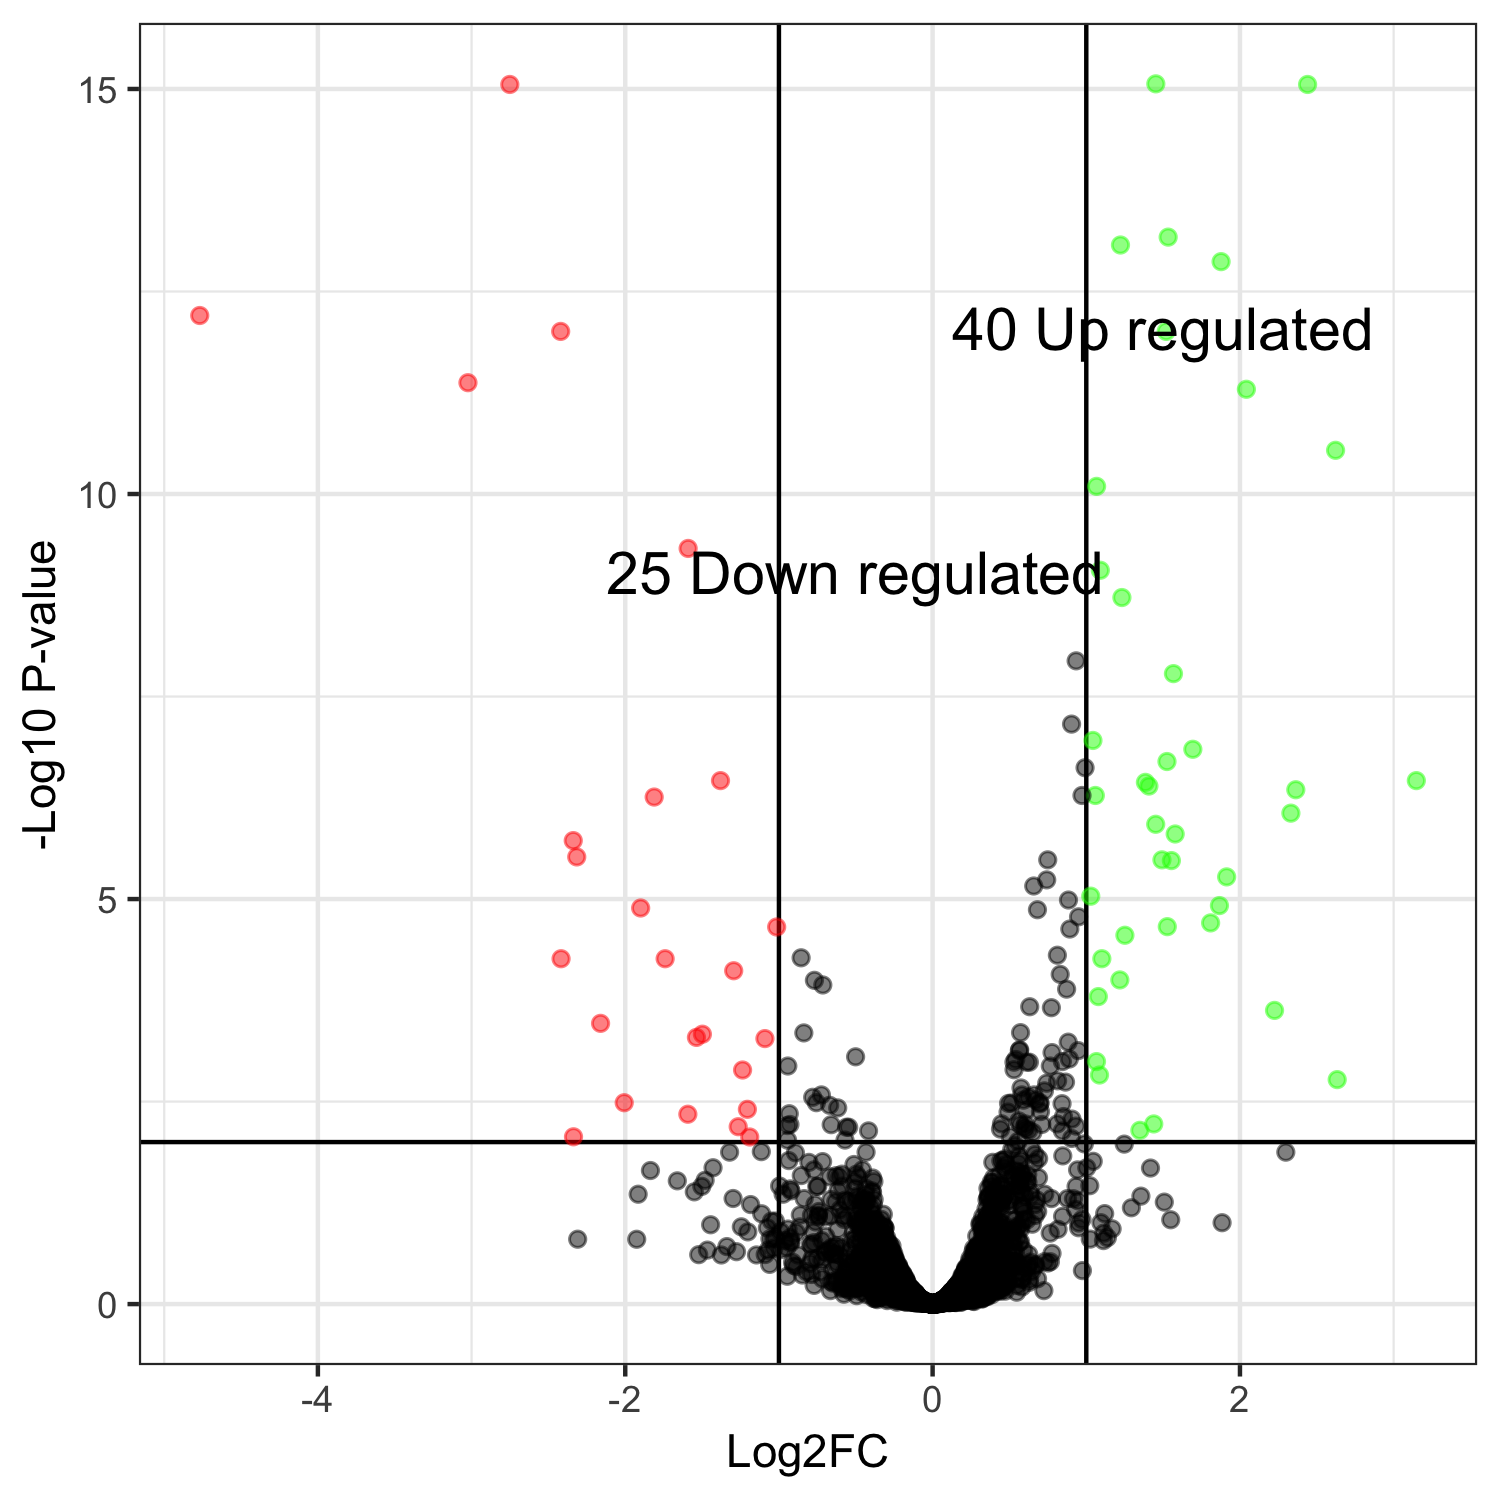

Source data for this figure (header and first rows):
genes, logFC, logCPM, PValue, FDR
KMXK_0A06270, 1.452, 7.878, 1.75793468901595e-19, 8.6437648658914e-16
KMXK_0G01840, 2.44, 9.672, 4.7139902682763e-19, 8.79678197875244e-16
KMXK_0C00230, -2.751, 2.736, 5.3671641115024e-19, 8.79678197875244e-16
KMXK_0C03800, 1.533, 7.166, 5.48561921953439e-17, 6.74319742561264e-14
KMXK_0E04650, 1.222, 6.552, 8.57845487588369e-17, 8.43605252494402e-14
KMXK_0D01390, 1.877, 8.038, 1.65154210932583e-16, 1.35343875859251e-13
KMXK_0F02790, -4.769, 4.28, 8.90798331070165e-16, 6.25722199124572e-13
KMXK_0G00730, -2.42, 2.644, 1.67035606628924e-15, 9.83693867177474e-13
KMXK_0C00560, 1.52, 7.853, 1.80053788989165e-15, 9.83693867177474e-13
KMXK_0H03810, -3.024, 3.214, 8.59101758701462e-15, 4.22420334753509e-12
KMXK_0F01570, 2.042, 3.37, 1.1399622716511e-14, 5.09563135428043e-12
KMXK_0F01560, 2.622, 7.026, 7.04574222151024e-14, 2.88699287526382e-11
KMXK_0H04310, 1.067, 8.405, 2.12775481778111e-13, 8.04782341463823e-11
KMXK_0H02920, -1.591, 3.959, 1.33770595238485e-12, 4.69821440562594e-10
KMXK_0A04840, 1.091, 7.426, 2.665250195713e-12, 8.73669014154723e-10
KMXK_0C06080, 1.232, 8.244, 6.17148097382061e-12, 1.89657324676725e-09
KMXK_0A01180, 0.934, 6.738, 3.96531359080588e-11, 1.14690864270544e-08
KMXK_0E03330, 1.567, 6.323, 6.03843349580503e-11, 1.64949874993741e-08
KMXK_0C06710, 0.9041, 6.578, 2.67572897871472e-10, 6.92450494123172e-08
KMXK_0E03530, 1.043, 8.388, 4.48195317712726e-10, 1.10188818859674e-07
KMXK_0H04340, 1.693, 4.365, 6.04987121273837e-10, 1.41653413109688e-07
KMXK_0F05590, 1.525, 5.217, 8.97473634745135e-10, 2.00585357365538e-07
KMXK_0F01540, 0.992, 5.127, 1.11912021087753e-09, 2.39248438125427e-07
KMXK_0A00680, -1.38, 4.842, 1.68831940552743e-09, 3.45133652161905e-07
KMXK_0G00720, 3.148, 7.289, 1.75479790604995e-09, 3.45133652161905e-07
KMXK_0A08380, 1.385, 5.574, 1.91776052172508e-09, 3.62678018666239e-07
KMXK_0C05990, 1.407, 12.3, 2.21197438196942e-09, 4.02825112449764e-07
KMXK_0C00170, 2.363, 6.82, 2.54744095478691e-09, 4.47348827667401e-07
KMXK_0E03750, 1.059, 5.854, 3.20110324404515e-09, 5.26383082877547e-07
KMXK_0C04430, 0.972, 10.57, 3.21161124391426e-09, 5.26383082877547e-07
KMXK_0A02940, -1.812, 6.863, 3.47133528480305e-09, 5.50598567592794e-07
KMXK_0D00150, 2.331, 3.295, 5.66266282306366e-09, 8.70103534406375e-07
KMXK_0D02670, 1.452, 5.22, 8.01242057372111e-09, 1.19385066548444e-06
KMXK_0A06630, 1.578, 5.325, 1.08811456233491e-08, 1.57360567735316e-06
KMXK_0D00750, -2.338, 2.881, 1.35117264732174e-08, 1.89820454482314e-06
KMXK_0E06320, -2.316, 2.022, 2.21126963771291e-08, 3.02022578017622e-06
KMXK_0F02060, 0.7491, 6.955, 2.50025527229592e-08, 3.28157379505683e-06
KMXK_0A01830, 1.492, 5.54, 2.53609526565303e-08, 3.28157379505683e-06
KMXK_0H03800, 1.554, 6.193, 2.65736004809715e-08, 3.35031778371633e-06
KMXK_0F01440, 1.913, 6.987, 4.33272062778897e-08, 5.32599683170959e-06
KMXK_0D02500, 0.7424, 8.267, 4.83458349481817e-08, 5.79796269366365e-06
KMXK_0D03570, 0.658, 7.019, 5.89400123957457e-08, 6.90019145118765e-06
KMXK_0C00160, 1.029, 6.746, 8.06186963620106e-08, 9.21865418632573e-06
KMXK_0F03810, 0.8841, 6.006, 9.20318083084812e-08, 1.02845545784728e-05
KMXK_0H04330, 1.866, 4.413, 1.10104613622082e-07, 1.20307641151061e-05
KMXK_0G01910, -1.9, 2.268, 1.20645095265591e-07, 1.28959115961068e-05
KMXK_0G00550, 0.6822, 6.261, 1.29479649410825e-07, 1.35457752372984e-05
KMXK_0A01620, 0.9496, 7.452, 1.61792020846298e-07, 1.65735701354426e-05
KMXK_0E03420, 1.809, 3.111, 1.96283361582481e-07, 1.96964344673686e-05
KMXK_0B05340, 1.527, 2.818, 2.22841596828287e-07, 2.19142426320938e-05
KMXK_0B00180, -1.015, 10.87, 2.29446224554729e-07, 2.21213154144236e-05
KMXK_0B06120, 0.8928, 6.742, 2.47996661200296e-07, 2.34499919831126e-05
KMXK_0F03890, 1.251, 9.234, 3.01681073556806e-07, 2.79880346920531e-05
KMXK_0H03280, 0.8119, 6.649, 5.42024568737498e-07, 4.93543482311533e-05
KMXK_0H04280, -0.8556, 7.006, 5.94088041929113e-07, 5.31114709484627e-05
KMXK_0E03540, 1.101, 3.406, 6.33415854328713e-07, 5.45183738021886e-05
KMXK_0C04940, -1.74, 2.413, 6.40556008662993e-07, 5.45183738021886e-05
KMXK_0E05850, -2.418, 0.6986, 6.43088403605235e-07, 5.45183738021886e-05
KMXK_0B01110, -1.294, 8.146, 9.20907385588224e-07, 7.67474849989373e-05
KMXK_0D05640, 0.8303, 6.337, 1.03849630360008e-06, 8.51047720800264e-05
... 4,857 more rows
